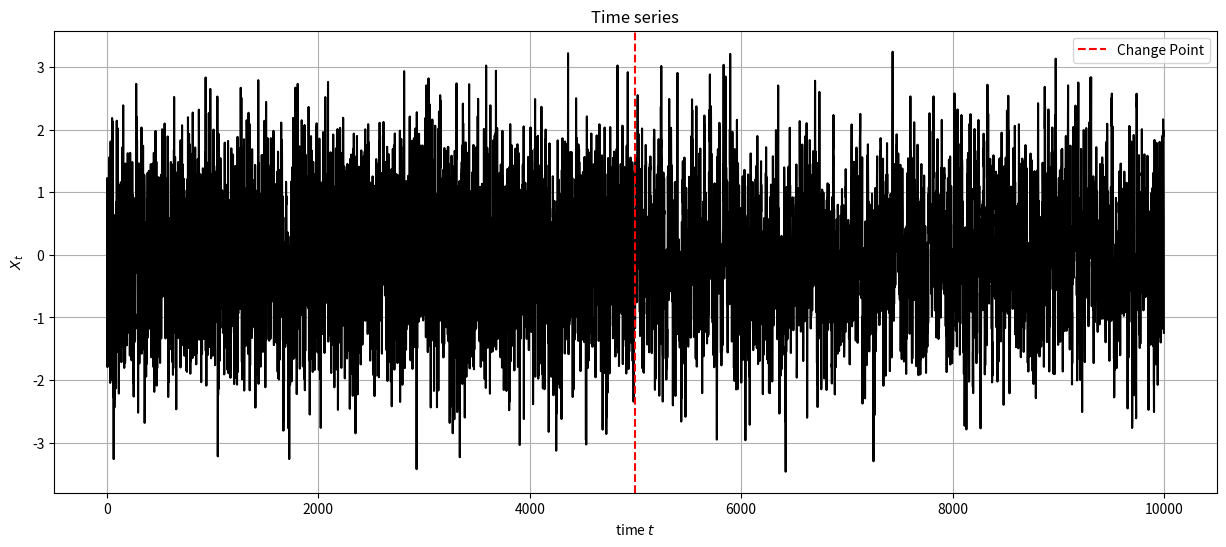

Source code (Python):
import numpy as np
import matplotlib.pyplot as plt
import os


def compute_innovations(
    distribution,
    size,
    sd
):
    """
    Generate innovations from specified distribution.

    Parameters:
        distribution (str): Type of distribution ("gaussian", "laplace", "t").
        size (int): Number of samples to generate.
        sd (float): Standard deviation for the innovations.

    Returns:
        np.array: Generated innovations.
    
    Raises:
        ValueError: If an unsupported distribution type is provided.
    
    Example:
        innovations = compute_innovations("gaussian", 1000, 1.0)
    """

    if distribution == "gaussian":
        return sd * np.random.randn(size)
    elif distribution == "laplace":
        u = np.random.rand(size) - 0.5
        return -4 * np.sign(u) * np.log(1 - 2 * np.abs(u))  # Laplace(0, 4)
    elif distribution == "t":
        return np.random.standard_t(5, size=size)
    else:
        raise ValueError("Unsupported distribution type. Use 'gaussian', 'laplace', or 't'.")



def gen_time_series(
    n,
    distribution="gaussian",
    phi1 = 0.3,
    phi2 = 0.7,
    tau = 0.5,
    burn = 500
):
    """
    Generate a time series with a change in AR(1) coefficient at a specified point.

    Parameters:
        n (int): Length of the time series.
        distribution (str): Distribution of innovations ("gaussian", "laplace", "t").
        phi1 (float): AR(1) coefficient before the change.
        phi2 (float): AR(1) coefficient after the change.
        tau (float): Change point location ratio (between 0 and 1).
        burn (int): Burn-in period (initial samples to discard).

    Returns:
        np.array: Generated time series.
        int: Change point index.
    """

    t = int(tau * n)            # change point index
    sd1 = np.sqrt(1 - phi1**2)  # standard deviation for innovations before change
    sd2 = np.sqrt(1 - phi2**2)  # standard deviation for innovations after change

    x = np.zeros(n)

    # Burn-in period (to stabilize the process)
    innovation = compute_innovations(distribution, size=burn, sd=sd1)
    for i in range(burn):
        x[0] = phi1 * x[0] + innovation[i]
    
    # Generate the AR(1) process before the change point
    innovation = compute_innovations(distribution, size=t, sd=sd1)
    for i in range(1, t):
        x[i] = phi1 * x[i-1] + innovation[i]
    
    # Generate the AR(1) process after the change point
    innovation = compute_innovations(distribution, size=n - t, sd=sd2)
    for i in range(t, n):
        x[i] = phi2 * x[i-1] + innovation[i - t]

    return x, t



if __name__ == "__main__":

    folder = "data/generated/frequency-change"   # Folder to save the time series
    plot = True                 # Whether to plot the time series
    distribution = "gaussian"   # Distribution of innovations ["gaussian", "laplace", "t"]
    n = 10000                   # Number of points in each time series
    phi1 = 0.3                  # AR(1) coefficient before the change
    phi2 = 0.7                  # AR(1) coefficient after the change
    tau = 0.5                   # Change point location in percentage
    burn = 500                  # Burn-in period

    # --- Generate time series ---
    x, t = gen_time_series(
        n=n,
        distribution=distribution,
        phi1=phi1,
        phi2=phi2,
        tau=tau,
        burn=burn
    )

    # --- Save time series (x) and label (t) to file ---
    if not os.path.exists(folder):
        os.makedirs(folder)
    filename = f"time_series_{distribution}_n{n}.csv"
    filepath = os.path.join(folder, filename)
    # save time series as x1,...,xn,t with a 3 decimal precision
    x = np.round(x, 3)  # Round to 3 decimal places
    with open(filepath, "w", newline='') as f:
        f.write(",".join(map(str, x)) + f",{t}\n")
    print(f"Time series saved to {filepath}")

    # --- Plotting ---
    if plot:
        plt.figure(figsize=(15, 6))
        plt.plot(x, color='black')
        plt.xlabel("time $t$")
        plt.ylabel("$X_t$")
        plt.title("Time series")
        plt.axvline(t, color='red', linestyle='--', label='Change Point')
        plt.legend()
        plt.grid()
        plt.savefig(filepath.replace('.csv', '.png'))
